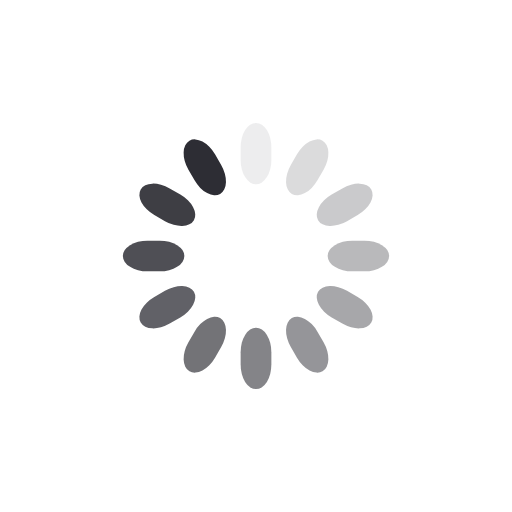
t = 0.00 s
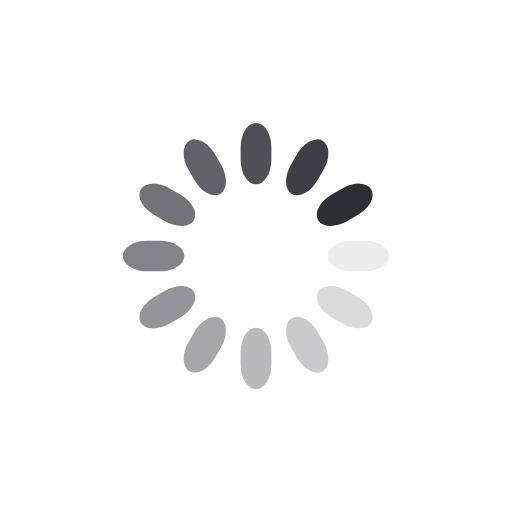
t = 0.25 s
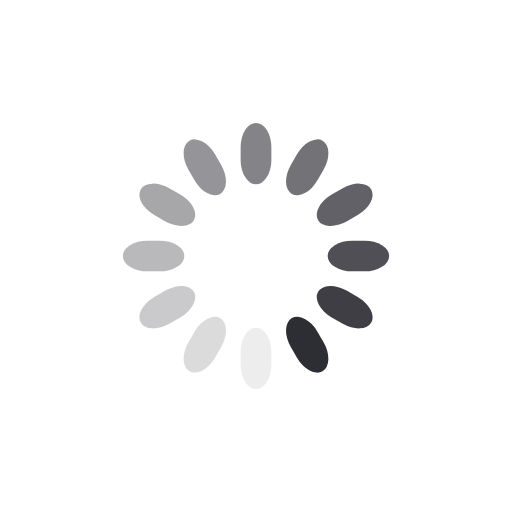
t = 0.50 s
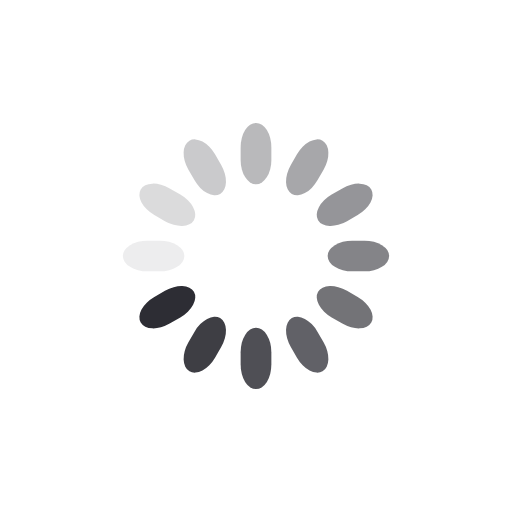
t = 0.75 s

The animated SVG that drew these frames (rendered in a browser with its animation timeline set to each time). Animation: 12 SMIL elements (animate=12); one cycle of 1.00 s, repeats indefinitely.

<svg class="lds-spinner" width="30px"  height="30px"  xmlns="http://www.w3.org/2000/svg" xmlns:xlink="http://www.w3.org/1999/xlink" viewBox="0 0 100 100" preserveAspectRatio="xMidYMid" style="background: none;"><g transform="rotate(0 50 50)">
  <rect x="47" y="24" rx="9.4" ry="4.8" width="6" height="12" fill="#2d2d34">
    <animate attributeName="opacity" values="1;0" keyTimes="0;1" dur="1s" begin="-0.9166666666666666s" repeatCount="indefinite"></animate>
  </rect>
</g><g transform="rotate(30 50 50)">
  <rect x="47" y="24" rx="9.4" ry="4.8" width="6" height="12" fill="#2d2d34">
    <animate attributeName="opacity" values="1;0" keyTimes="0;1" dur="1s" begin="-0.8333333333333334s" repeatCount="indefinite"></animate>
  </rect>
</g><g transform="rotate(60 50 50)">
  <rect x="47" y="24" rx="9.4" ry="4.8" width="6" height="12" fill="#2d2d34">
    <animate attributeName="opacity" values="1;0" keyTimes="0;1" dur="1s" begin="-0.75s" repeatCount="indefinite"></animate>
  </rect>
</g><g transform="rotate(90 50 50)">
  <rect x="47" y="24" rx="9.4" ry="4.8" width="6" height="12" fill="#2d2d34">
    <animate attributeName="opacity" values="1;0" keyTimes="0;1" dur="1s" begin="-0.6666666666666666s" repeatCount="indefinite"></animate>
  </rect>
</g><g transform="rotate(120 50 50)">
  <rect x="47" y="24" rx="9.4" ry="4.8" width="6" height="12" fill="#2d2d34">
    <animate attributeName="opacity" values="1;0" keyTimes="0;1" dur="1s" begin="-0.5833333333333334s" repeatCount="indefinite"></animate>
  </rect>
</g><g transform="rotate(150 50 50)">
  <rect x="47" y="24" rx="9.4" ry="4.8" width="6" height="12" fill="#2d2d34">
    <animate attributeName="opacity" values="1;0" keyTimes="0;1" dur="1s" begin="-0.5s" repeatCount="indefinite"></animate>
  </rect>
</g><g transform="rotate(180 50 50)">
  <rect x="47" y="24" rx="9.4" ry="4.8" width="6" height="12" fill="#2d2d34">
    <animate attributeName="opacity" values="1;0" keyTimes="0;1" dur="1s" begin="-0.4166666666666667s" repeatCount="indefinite"></animate>
  </rect>
</g><g transform="rotate(210 50 50)">
  <rect x="47" y="24" rx="9.4" ry="4.8" width="6" height="12" fill="#2d2d34">
    <animate attributeName="opacity" values="1;0" keyTimes="0;1" dur="1s" begin="-0.3333333333333333s" repeatCount="indefinite"></animate>
  </rect>
</g><g transform="rotate(240 50 50)">
  <rect x="47" y="24" rx="9.4" ry="4.8" width="6" height="12" fill="#2d2d34">
    <animate attributeName="opacity" values="1;0" keyTimes="0;1" dur="1s" begin="-0.25s" repeatCount="indefinite"></animate>
  </rect>
</g><g transform="rotate(270 50 50)">
  <rect x="47" y="24" rx="9.4" ry="4.8" width="6" height="12" fill="#2d2d34">
    <animate attributeName="opacity" values="1;0" keyTimes="0;1" dur="1s" begin="-0.16666666666666666s" repeatCount="indefinite"></animate>
  </rect>
</g><g transform="rotate(300 50 50)">
  <rect x="47" y="24" rx="9.4" ry="4.8" width="6" height="12" fill="#2d2d34">
    <animate attributeName="opacity" values="1;0" keyTimes="0;1" dur="1s" begin="-0.08333333333333333s" repeatCount="indefinite"></animate>
  </rect>
</g><g transform="rotate(330 50 50)">
  <rect x="47" y="24" rx="9.4" ry="4.8" width="6" height="12" fill="#2d2d34">
    <animate attributeName="opacity" values="1;0" keyTimes="0;1" dur="1s" begin="0s" repeatCount="indefinite"></animate>
  </rect>
</g></svg>
